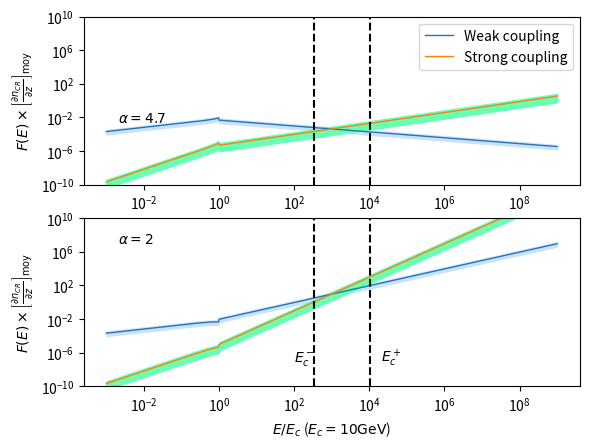

The script that saved this image:
#!/usr/bin/env python2
# -*- coding: utf-8 -*-
"""
Created on Wed Mar 22 11:06:17 2017

[redacted]
"""

import numpy as np 
import matplotlib.pyplot as plt 

def moy(a,b) : 
    return (a+b)*0.5

###############################################################################
#              VALEURS NUMERIQUES                                             #
###############################################################################
# Abondances et taux d'ionisation #
###################################
molecular_medium = 0 # Le milieu est-il moléculaire ? 
a = 1.60e-12 #  1 eV en Erg

e = 4.8032e-10 #Statcoulomb
T_min = 6000 #Kelvin
T_max = 10000 #Kelvin
T = 0.5*(T_min + T_max)
B = 5e-6 #Gauss
i = 1 #Masse du neutre dominant normlisée par m_p
n = 1 #Masse de l'ion dominant normalisée par m_p
m_p = 1.67e-24 #Grammes
nH_min = 0.2 #cm^-3
nH_max = 0.5 #cm^-3
fion_min = 0.007 #
fion_max = 0.05  #

nn_min = (1-fion_max)*nH_min
nn_max = (1-fion_min)*nH_max

ni_min = fion_min*nH_min
ni_max = fion_max*nH_max

# Calcul de la fraction de neutres xi_n
rhon_min = n*m_p*nn_min
rhon_max = n*m_p*nn_max
rhoi_min = i*m_p*ni_min
rhoi_max = i*m_p*ni_max
X_min = rhon_min / (rhon_min + rhoi_max)
X_max = rhon_max / (rhon_max + rhoi_min)

#################################################
# Fréquences de collision et vitesses de Alfven #
#################################################
# Fréquences de collision
if (molecular_medium == 1) : 
    nuin_min = (2.1e-9)*nn_min
    nuin_max = (2.1e-9)*nn_max
    nuni_min = (2.1e-9)*ni_min
    nuni_max = (2.1e-9)*ni_max
elif ( molecular_medium == 0 and T <= 100) : 
    nuin_min = (1.6e-9)*nn_min
    nuin_max = (1.6e-9)*nn_max
    nuni_min = (1.6e-9)*ni_min
    nuni_max = (1.6e-9)*ni_max 
elif (molecular_medium == 0 and T >= 140) : 
    nuin_min = (1.4e-9)*np.sqrt(T/100.)*nn_min
    nuin_max = (1.4e-9)*np.sqrt(T/100.)*nn_max
    nuni_min = (1.4e-9)*np.sqrt(T/100.)*ni_min
    nuni_max = (1.4e-9)*np.sqrt(T/100.)*ni_max     
    
# Vitesse d'Alfvén totale
V_Amin = B/np.sqrt(4*np.pi*(rhon_max + rhoi_max))
V_Amax = B/np.sqrt(4*np.pi*(rhon_min + rhoi_min))

# Vitesse d'Alfven des ions uniquement 
V_Aimin = B/np.sqrt(4*np.pi*(rhoi_max))
V_Aimax = B/np.sqrt(4*np.pi*(rhoi_min))

###################################################
# Taux d'amortissement par collision ions-neutres #
###################################################

# Taux d'amortissement en régime fortement couplé (ici divisé par k^2)
Gsin_min =  (X_min*(V_Amin)**2)/(2*nuni_max)
Gsin_max =  (X_max*(V_Amax)**2)/(2*nuni_min)

# Taux d'amortissement en régime faiblement couplé 
Gwin_min = nuin_min/2
Gwin_max = nuin_max/2

##################################################
# Calcul des coefficients C_i                    #
##################################################
# En couplage fort
Cs_min = np.sqrt((2*e*np.pi*V_Amin)/(B*Gsin_max))
Cs_max = np.sqrt((2*e*np.pi*V_Amax)/(B*Gsin_min))
Cs_m = moy(Cs_min, Cs_max)
# En couplage faible 
Cw_min = np.sqrt((2*e*np.pi*V_Aimin)/(B*Gwin_max))
Cw_max = np.sqrt((2*e*np.pi*V_Aimax)/(B*Gwin_min))
Cw_m = moy(Cw_min, Cw_max)

##################################################
# Intervalle de non-validité de l'approximation  #
# de faible amortissement                        #
##################################################

kdecnislab_min = nuni_min/V_Amax
kdecnislab_max = nuni_max/V_Amin

kdecinslab_min = nuin_min/V_Aimax
kdecinslab_max = nuin_max/V_Aimin

kcpslab_min = (2/X_max)*kdecnislab_min
kcpslab_max = (2/X_min)*kdecnislab_max
kcpslab_moy = 0.5*(kcpslab_min+kcpslab_max)
E_cm = e*B/(kcpslab_min)

kcmslab_min = kdecinslab_min/2
kcmslab_max = kdecinslab_max/2
kcmslab_moy = 0.5*(kcmslab_min + kcmslab_max)
E_cp = e*B/(kcmslab_max)

##################################################
# Energies de coupure de la loi de puissance     #
##################################################
E_c = a*10e9 #erg  Energie de coupure du spectre d'une espece. a*E ou E est en eV : ici 10GeV
k_c = e*B/E_c #cm^-1 






# Couplage Fort ! 
def F_WNM(E_norm, Cw_m, alpha) : 
    if (E_norm**(-1) <= 1.0) : 
        return Cw_m*(2*E_c/(e*B*(alpha - 1)))**0.5*E_norm**(-(alpha-4.)/2.)
    elif (E_norm**(-1) > 1.0) : 
        return Cw_m*(E_c/(e*B))**0.5*E_norm**(0.5)*(1-(alpha-3.)/(alpha-1.)*E_norm**(2.))**(-0.5)
# Couplage faible ! 

def f_WNM(E_norm, Cs_m , alpha) : 
    if (E_norm**(-1) <= 1.0) : 
        return Cs_m*(E_c/(e*B))**(3/2.)*(2/(alpha - 1))**0.5*E_norm**(-(alpha - 6)/2.)
    elif (E_norm**(-1) > 1.0) : 
        return Cs_m*(E_c/(e*B))**1.5*E_norm**(1.5)*(1-(alpha-3.)/(alpha-1.)*E_norm**(2.))**(-0.5)  
        

grad_moy = 1e-15 #Valeur moyenne du gradient de CRs  
e_norm = np.logspace(-3, 9, 1000) 
F_wnm1inf = np.zeros(len(e_norm))
F_wnm1 = np.zeros(len(e_norm))
F_wnm1sup = np.zeros(len(e_norm))
f_wnm1inf = np.zeros(len(e_norm))
f_wnm1 = np.zeros(len(e_norm))
f_wnm1sup = np.zeros(len(e_norm))
F_wnm2inf = np.zeros(len(e_norm))
F_wnm2 = np.zeros(len(e_norm))
F_wnm2sup = np.zeros(len(e_norm))
f_wnm2inf = np.zeros(len(e_norm))
f_wnm2 = np.zeros(len(e_norm))
f_wnm2sup = np.zeros(len(e_norm))
for i in range(len(e_norm)) : 
    F_wnm1inf[i] = grad_moy*F_WNM(e_norm[i],Cw_min, alpha = 2.0)
    F_wnm1[i] = grad_moy*F_WNM(e_norm[i],Cw_m, alpha = 2.0)
    F_wnm1sup[i] = grad_moy*F_WNM(e_norm[i],Cw_max, alpha = 2.0)
    f_wnm1inf[i] = grad_moy*f_WNM(e_norm[i],Cs_min, alpha = 2.0)
    f_wnm1[i] = grad_moy*f_WNM(e_norm[i],Cs_m, alpha = 2.0)
    f_wnm1sup[i] = grad_moy*f_WNM(e_norm[i],Cs_max, alpha = 2.0)
    F_wnm2inf[i] = grad_moy*F_WNM(e_norm[i],Cw_min, alpha = 4.7)
    F_wnm2[i] = grad_moy*F_WNM(e_norm[i],Cw_m, alpha = 4.7)
    F_wnm2sup[i] = grad_moy*F_WNM(e_norm[i],Cw_max, alpha = 4.7)
    f_wnm2inf[i] = grad_moy*f_WNM(e_norm[i],Cs_min, alpha = 4.7)
    f_wnm2[i] = grad_moy*f_WNM(e_norm[i],Cs_m, alpha = 4.7)
    f_wnm2sup[i] = grad_moy*f_WNM(e_norm[i],Cs_max, alpha = 4.7)

fig = plt.figure(1)

plt.subplot(212)    
#plt.figure(figsize=(9, 6))
plt.annotate('$\\alpha =2$', xy=(2e-3, 1e22*grad_moy), xytext=(2e-3, 1e22*grad_moy))
plt.annotate('$E^+_{c}$', xy=(2e4, 1e8*grad_moy), xytext=(2e4, 1e8*grad_moy))
plt.annotate('$E^-_{c}$', xy=(1e2, 1e8*grad_moy), xytext=(1e2, 1e8*grad_moy))
plt.loglog(e_norm, F_wnm1, label='Weak coupling', lw = 1)
plt.loglog(e_norm, f_wnm1, label='Strong coupling', lw = 1)
plt.fill_between(e_norm, F_wnm1sup, F_wnm1inf, facecolor='#cce0ff',edgecolor='#cce0ff', interpolate=True)
plt.fill_between(e_norm, f_wnm1sup, f_wnm1inf, facecolor='#66ffb3',edgecolor='#66ffb3', interpolate=True)
#interval = [1.65e2, 5.54e3] #Valeurs normalisées des énergies par E_c = 1GeV
interval = [E_cm/E_c, E_cp/E_c]
for xc in interval : 
    plt.axvline(x=xc, color='k', linestyle='--')
plt.ylabel('$F(E)\\times \\left[\\frac{\\partial n_{CR}}{ \\partial z}\\right]_\\mathrm{moy}$')
plt.xlabel('$E/E_c$ ($E_c=10 \\mathrm{GeV}$)')
plt.ylim(1e-10, 1e10)

plt.subplot(211)
plt.annotate('$\\alpha=4.7$', xy=(2e-3, 3e12*grad_moy), xytext=(2e-3, 3e12*grad_moy))
plt.loglog(e_norm, F_wnm2, label='Weak coupling', lw = 1)
plt.loglog(e_norm, f_wnm2, label='Strong coupling', lw = 1)
plt.fill_between(e_norm, F_wnm2sup, F_wnm2inf, facecolor='#cce0ff',edgecolor='#cce0ff', interpolate=True)
plt.fill_between(e_norm, f_wnm2sup, f_wnm2inf, facecolor='#66ffb3',edgecolor='#66ffb3', interpolate=True)
for xc in interval : 
    plt.axvline(x=xc, color='k', linestyle='--')
plt.ylabel('$F(E)\\times \\left[\\frac{\\partial n_{CR}}{ \\partial z}\\right]_\\mathrm{moy}$')
plt.ylim(1e-10, 1e10)
#plt.xlabel('$k/k_c$')

plt.legend(loc='best')
plt.show()
fig.savefig("wnm_f(E_10GeV).pdf")